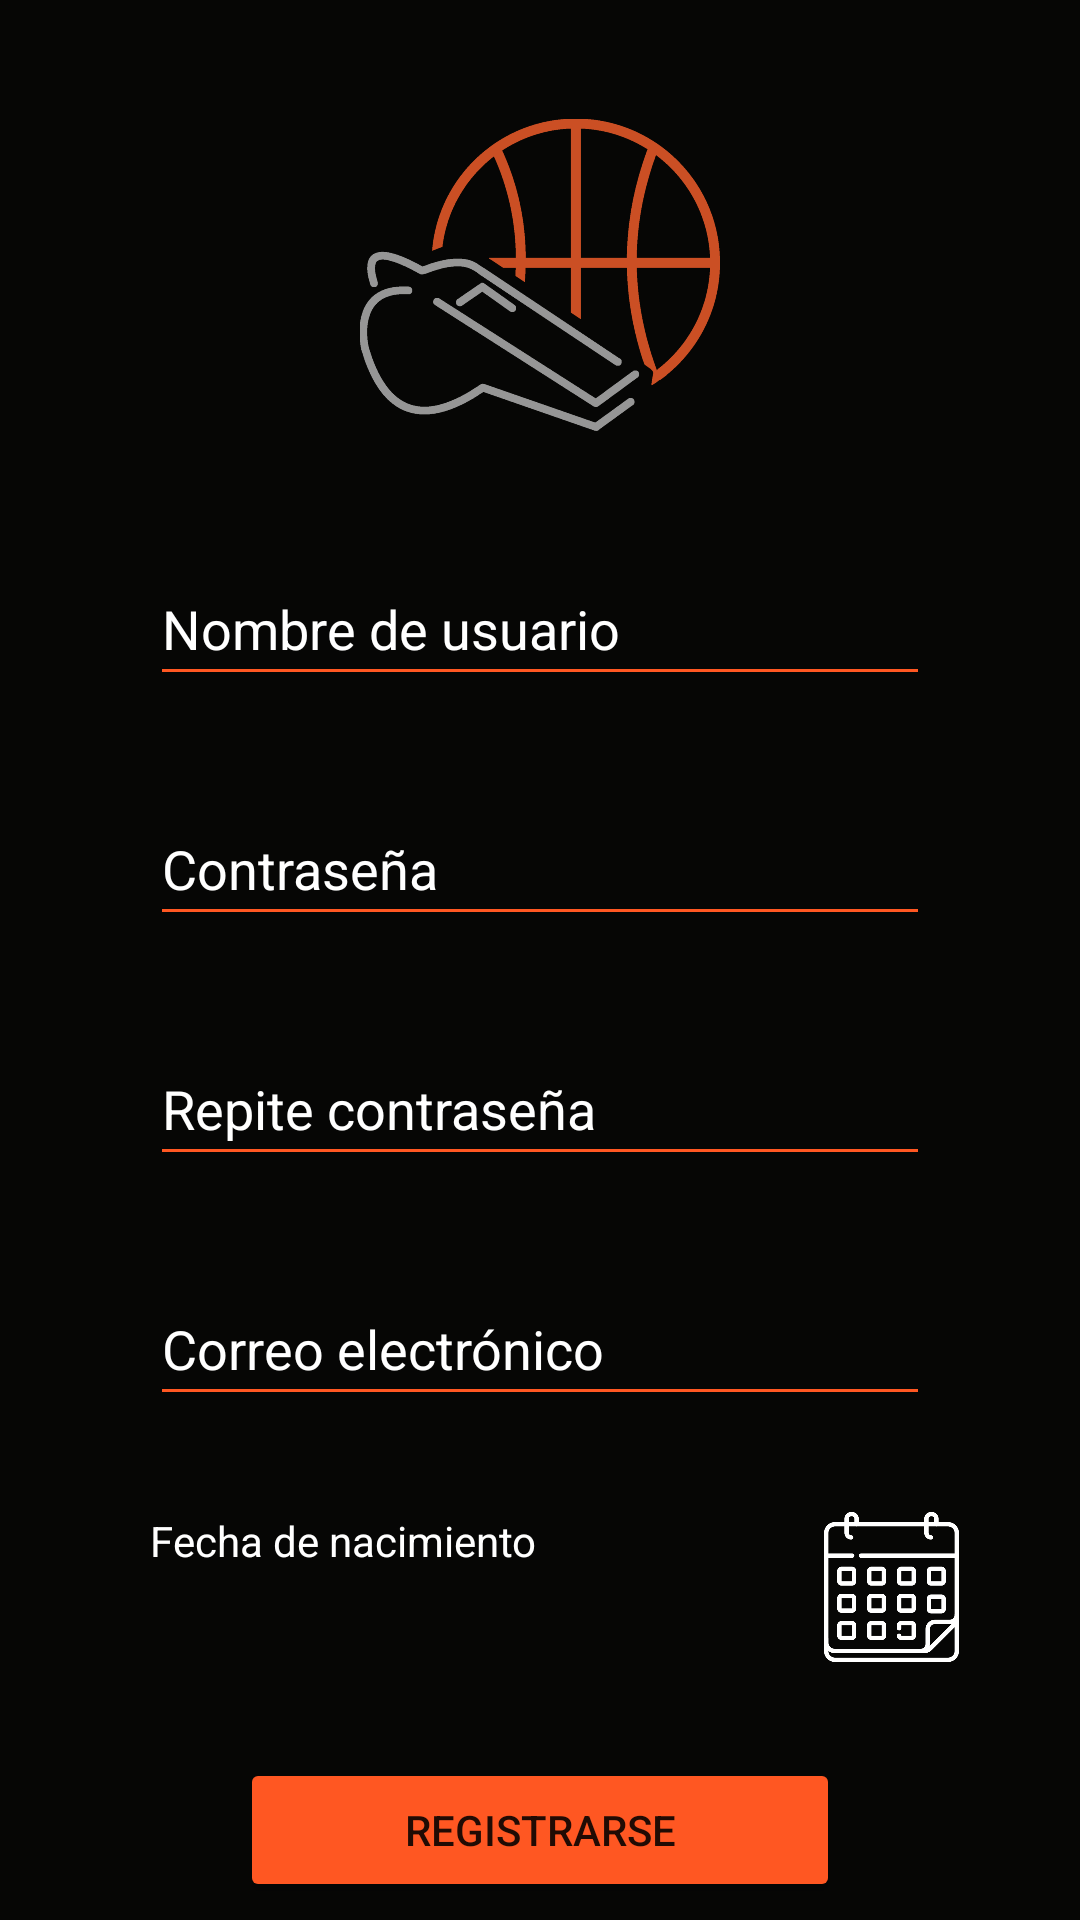

Android layout source for this screen:
<!-- AndroidManifest.xml: application theme Theme.BasketballCoach -->
<!-- res/layout/activity_register.xml -->
<?xml version="1.0" encoding="utf-8"?>
<androidx.constraintlayout.widget.ConstraintLayout xmlns:android="http://schemas.android.com/apk/res/android"
    xmlns:app="http://schemas.android.com/apk/res-auto"
    xmlns:tools="http://schemas.android.com/tools"
    android:layout_width="match_parent"
    android:layout_height="match_parent"
    tools:context=".Register"
    android:background="@color/fondo">

    <ImageView
        android:id="@+id/imageView"
        android:layout_width="120dp"
        android:layout_height="120dp"
        android:layout_marginTop="32dp"
        app:layout_constraintEnd_toEndOf="parent"
        app:layout_constraintStart_toStartOf="parent"
        app:layout_constraintTop_toTopOf="parent"
        app:srcCompat="@drawable/logo" />

    <EditText
        android:id="@+id/nombreUsuarioRegister"
        android:layout_width="match_parent"
        android:layout_height="wrap_content"
        android:layout_marginStart="50dp"
        android:layout_marginTop="32dp"
        android:layout_marginEnd="50dp"
        android:ems="10"
        android:maxLength="20"
        android:inputType="textPersonName"
        android:minHeight="48dp"
        app:layout_constraintEnd_toEndOf="parent"
        app:layout_constraintStart_toStartOf="parent"
        app:layout_constraintTop_toBottomOf="@+id/imageView"
        android:hint="@string/username"
        android:textColorHint="@color/white"
        android:textColor="@color/white"
        android:backgroundTint="@color/orange"/>

    <EditText
        android:id="@+id/passwordRegister"
        android:layout_width="match_parent"
        android:layout_height="wrap_content"
        android:layout_marginStart="50dp"
        android:layout_marginTop="32dp"
        android:layout_marginEnd="50dp"
        android:ems="10"
        android:hint="@string/password"
        android:inputType="textPassword"
        android:maxLength="20"
        android:minHeight="48dp"
        app:layout_constraintEnd_toEndOf="parent"
        app:layout_constraintStart_toStartOf="parent"
        app:layout_constraintTop_toBottomOf="@+id/nombreUsuarioRegister"
        android:textColorHint="@color/white"
        android:textColor="@color/white"
        android:backgroundTint="@color/orange"/>

    <EditText
        android:id="@+id/repiteContraseña"
        android:layout_width="match_parent"
        android:layout_height="wrap_content"
        android:layout_marginStart="50dp"
        android:layout_marginTop="32dp"
        android:layout_marginEnd="50dp"
        android:ems="10"
        android:hint="@string/repiteContraseña"
        android:inputType="textPassword"
        android:maxLength="20"
        android:minHeight="48dp"
        app:layout_constraintEnd_toEndOf="parent"
        app:layout_constraintStart_toStartOf="parent"
        app:layout_constraintTop_toBottomOf="@+id/passwordRegister"
        android:textColorHint="@color/white"
        android:textColor="@color/white"
        android:backgroundTint="@color/orange"/>

    <EditText
        android:id="@+id/email"
        android:layout_width="match_parent"
        android:layout_height="wrap_content"
        android:layout_marginStart="50dp"
        android:layout_marginTop="32dp"
        android:layout_marginEnd="50dp"
        android:ems="10"
        android:hint="@string/email"
        android:inputType="textEmailAddress"
        android:maxLength="20"
        android:minHeight="48dp"
        app:layout_constraintEnd_toEndOf="parent"
        app:layout_constraintStart_toStartOf="parent"
        app:layout_constraintTop_toBottomOf="@+id/repiteContraseña"
        android:textColorHint="@color/white"
        android:textColor="@color/white"
        android:backgroundTint="@color/orange"/>

    <TextView
        android:id="@+id/fechaNacimiento"
        android:layout_width="230dp"
        android:layout_height="50dp"
        android:layout_marginStart="50dp"
        android:layout_marginTop="32dp"
        android:backgroundTint="@color/orange"
        android:ems="10"
        android:hint="@string/fechaNacimiento"
        android:inputType="date"
        android:minHeight="48dp"
        android:textColor="@color/white"
        android:textColorHint="@color/white"
        app:layout_constraintStart_toStartOf="parent"
        app:layout_constraintTop_toBottomOf="@+id/email" />

    <Button
        android:id="@+id/botonRegister"
        android:layout_width="match_parent"
        android:layout_height="wrap_content"
        android:layout_marginStart="80dp"
        android:layout_marginTop="32dp"
        android:layout_marginEnd="80dp"
        android:text="@string/registerbutton"
        app:layout_constraintEnd_toEndOf="parent"
        app:layout_constraintStart_toStartOf="parent"
        app:layout_constraintTop_toBottomOf="@+id/fechaNacimiento"
        android:backgroundTint="@color/orange"
        app:cornerRadius= "20dp"
        />

    <ImageView
        android:id="@+id/elegirFecha"
        android:layout_width="51dp"
        android:layout_height="50dp"
        android:layout_marginStart="17dp"
        android:layout_marginTop="32dp"
        android:layout_marginEnd="63dp"
        app:layout_constraintEnd_toEndOf="parent"
        app:layout_constraintStart_toEndOf="@+id/fechaNacimiento"
        app:layout_constraintTop_toBottomOf="@+id/email"
        app:srcCompat="@drawable/calendario" />
</androidx.constraintlayout.widget.ConstraintLayout>
<!-- resources referenced by this layout -->
<resources>
  <color name="fondo">#060605</color>
  <color name="orange">#FF5722</color>
  <color name="white">#FFFFFFFF</color>
  <!-- drawable calendario: png bitmap (drawable, 14893 bytes) -->
  <!-- drawable logo: png bitmap (drawable, 129344 bytes) -->
  <string name="email">Correo electrónico</string>
  <string name="fechaNacimiento">Fecha de nacimiento</string>
  <string name="password">Contraseña</string>
  <string name="registerbutton">Registrarse</string>
  <string name="username">Nombre de usuario</string>
  <style name="Theme.BasketballCoach" parent="Theme.MaterialComponents.DayNight.NoActionBar">
          
          <item name="colorPrimary">@color/purple_500</item>
          <item name="colorPrimaryVariant">@color/purple_700</item>
          <item name="colorOnPrimary">@color/white</item>
          
          <item name="colorSecondary">@color/teal_200</item>
          <item name="colorSecondaryVariant">@color/teal_700</item>
          <item name="colorOnSecondary">@color/black</item>
          
          <item name="android:statusBarColor" tools:targetApi="l">?attr/colorPrimaryVariant</item>
          
      </style>
  <color name="purple_500">#FF6200EE</color>
  <color name="purple_700">#FF3700B3</color>
  <color name="teal_200">#FF03DAC5</color>
  <color name="teal_700">#FF018786</color>
  <color name="black">#FF000000</color>
</resources>
